Run: headless pygame with SDL's dummy video driver; simulated clock (each Clock.tick advances the game by its frame time, no real sleeping); random seed 0; keys injected as events and as key.get_pressed() state; no mouse input.
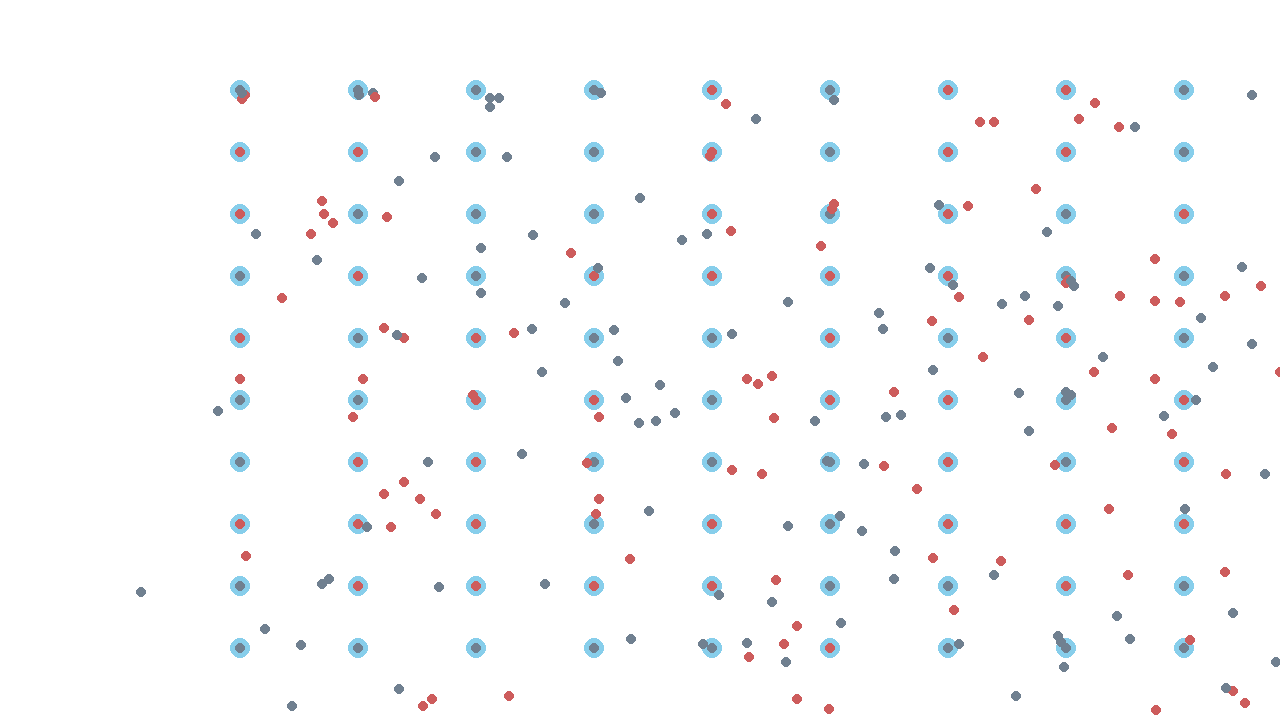
Frame 1 of 4 · flips 1–60 · no input
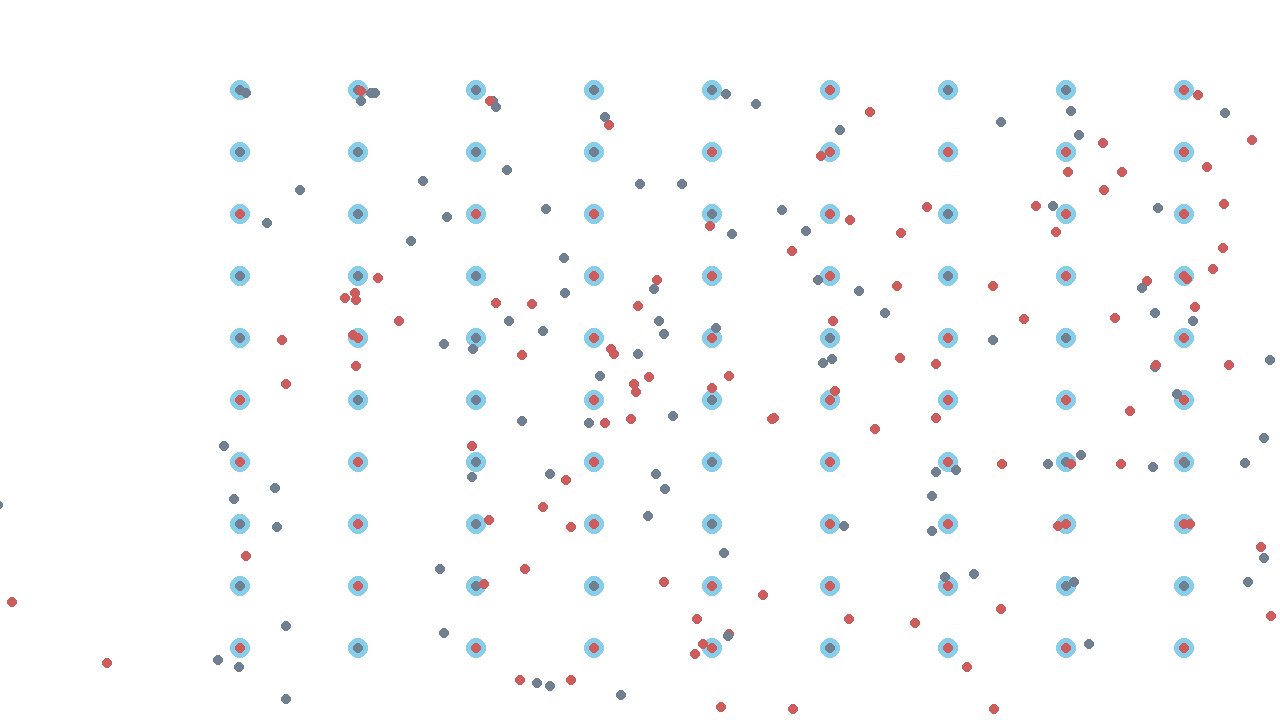
Frame 2 of 4 · flips 61–180 · tapped SPACE, RETURN · held RIGHT (→), D
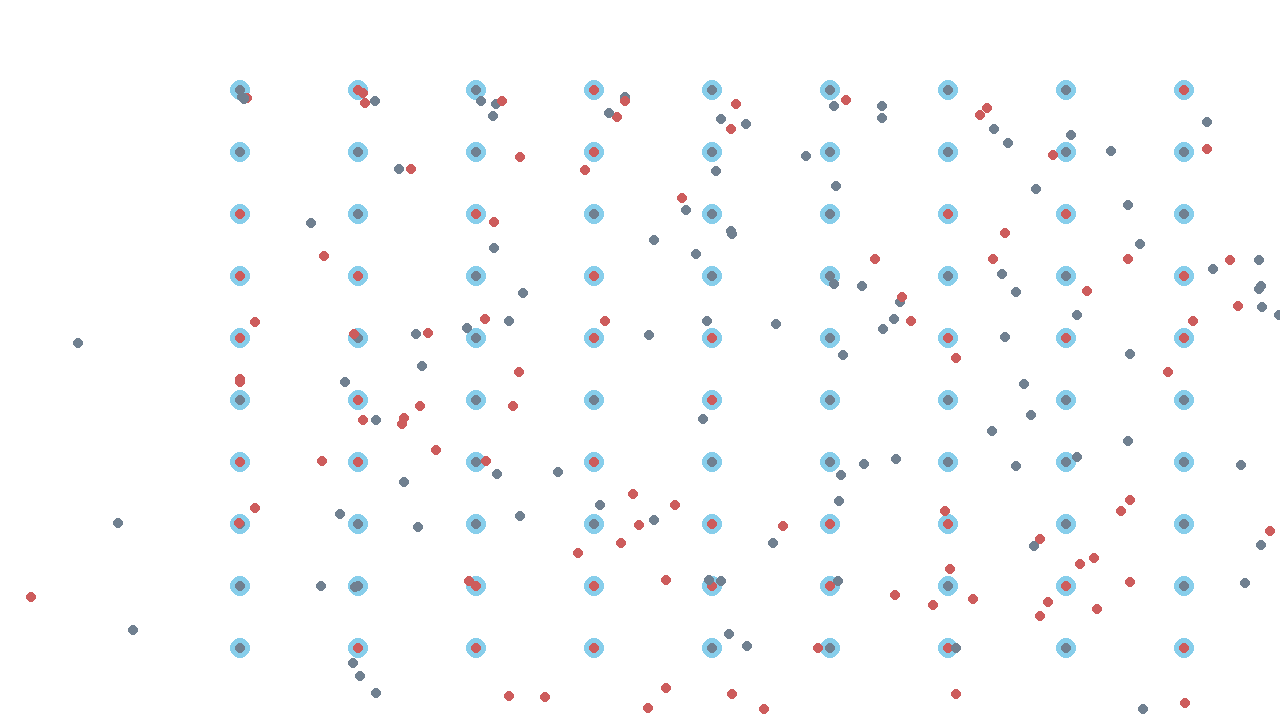
Frame 3 of 4 · flips 181–300 · held DOWN (↓), S
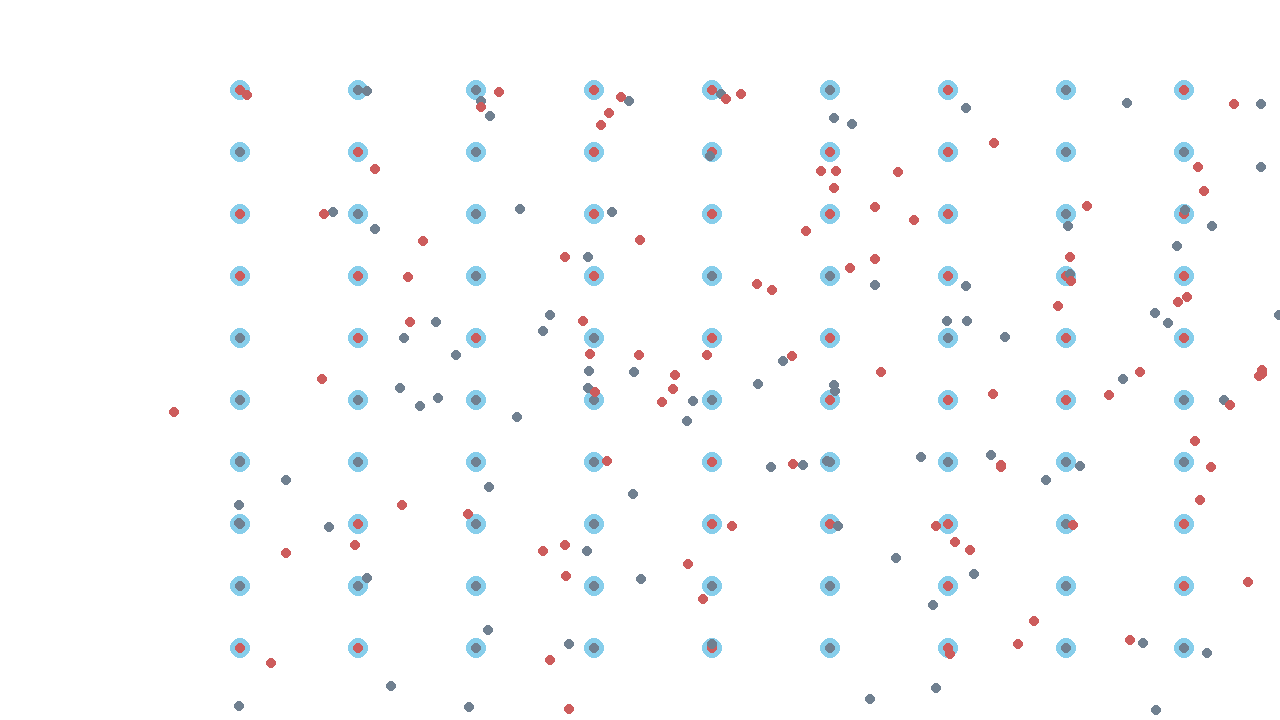
Frame 4 of 4 · flips 301–420 · held LEFT (←), A, UP (↑), W

The pygame program that drew these frames:

# Name: James Holland
# Programming Assignment: Nuclear Fission Simulator
# Date: June 15, 2026
import pygame as pg
import random
import time as t

if not pg.font:
    print("Warning: fonts disabled")

pg.init()
SCREEN_WIDTH, SCREEN_HEIGHT = (1280, 720)
screen = pg.display.set_mode((SCREEN_WIDTH, SCREEN_HEIGHT))
clock = pg.time.Clock()
running = True

###############
# Def: Particle is what eminates from a starting uranium particle (protons/neutrons)
# 
# Method(s):
#   __init__: 5-arg ctor - defines radius, proton/neutron, vector speed, location
#   __update__: empty-arg method - updates particle location and speed
###############
class Particle:
    def __init__(self, radius, x_speed, y_speed, x, y):
        self.radius = radius
        self.x_speed = x_speed
        self.y_speed = y_speed
        self.x = x
        self.y = y
        
        # type
        start_val = 0
        stop_val = 20 # must not be zero

        picker = random.randrange(start_val, stop_val, 1)

        if picker < 10:
            self.type = 'Proton'
        else:
            self.type = 'Neutron'

        # color
        if self.type == 'Proton':
            self.color = 'IndianRed'
        else:
            self.color = 'SlateGray'
    
    def __update__(self):
        self.x += self.x_speed
        self.y += self.y_speed
        self.x_speed -= 0.1
        self.y_speed -= 0.1

###############
# Def: Uranium is the objects being statically held in a grid-style format
# 
# Method(s):
#   __init__: 4-arg ctor - defines uranium particle. location and radius
#   __irradiate__: empty-arg method - creates 1-5 random particles
###############
class Uranium:
    def __init__(self, rad, color, x, y):
        self.radius = rad
        self.color = color
        self.x = x + 200
        self.y = y + 50
        self.particles = []

    def __irradiate__(self):
        MAX_PARTICLES = 5
        num_particles = random.randrange(1, MAX_PARTICLES)
        self.particles = []
        for _ in range(num_particles):
            RADIUS = 2
            xspeed, yspeed = (random.randrange(1, 10), random.randrange(1, 10))
            self.particles.append(Particle(RADIUS, xspeed, yspeed, self.x, self.y))

    def __update_particles__(self):
        for i in range(len(self.particles)):
            self.particles[i].__update__()

###############
# Def: Grid is the uranium grid
# 
# Method(s):
#   __init__: 2-arg ctor consisting of row/col format to create a simple rectangular grid of particles.
###############
class Grid:
    def __init__(self, rows, cols):
        RADIUS = 10
        COLOR = 'SkyBlue'
        MAX_INTEGER = 25

        if rows < 0 or cols < 0:
            raise Exception("ERROR: underflow, negative particles")
        if rows >= MAX_INTEGER or cols >= MAX_INTEGER:
            raise Exception("ERROR: overflow, too many particles")
        
        
        self.radius = RADIUS
        self.color = COLOR
        self.rows = rows
        self.columns = cols
        self.particles = [[]for _ in range(rows)]

        PADDING = 50
        AVAILABLE_WIDTH = SCREEN_WIDTH - (PADDING * 2)
        AVAILABLE_HEIGHT = SCREEN_HEIGHT - (PADDING * 2)
        X_Step = AVAILABLE_WIDTH / cols
        Y_Step = AVAILABLE_HEIGHT / rows

        for r in range(rows):
            for c in range(cols):
                self.particles[r].append(Uranium(RADIUS, COLOR, PADDING - RADIUS + (c * X_Step), PADDING - RADIUS + (r * Y_Step)))
    
    def __update_radiation__(self):
        for row in range(self.rows):
            for col in range(self.columns):
                self.particles[row][col].__update_particles__()


######################################################################################################################################
#                                              SIMULATION INSTANTIATION                                                              #
######################################################################################################################################
grid = Grid(10, 10)
            
######################################################################################################################################
#                                                     GAMEPLAY                                                                       #
######################################################################################################################################
while running:
    for event in pg.event.get():
        if event.type == pg.QUIT:
            running = False

    screen.fill("white")

    # RENDER GAME HERE
    for row in range(grid.rows):
        for col in range(grid.columns):
            pg.draw.circle(screen, grid.color, (grid.particles[row][col].x, grid.particles[row][col].y), grid.radius)
            grid.particles[row][col].__irradiate__()

            for p in range(len(grid.particles[row][col].particles)):
                pg.draw.circle(screen, grid.particles[row][col].particles[p].color, 
                                (grid.particles[row][col].particles[p].x, grid.particles[row][col].particles[p].y),
                                grid.radius - 5)
            
    for row in range(grid.rows):
        for col in range(grid.columns):
            grid.__update_radiation__()
            for p in range(len(grid.particles[row][col].particles)):
                pg.draw.circle(screen, grid.particles[row][col].particles[p].color, 
                               (grid.particles[row][col].particles[p].x, grid.particles[row][col].particles[p].y),
                               grid.radius - 5)
                t.sleep(0.0001)
    

    if pg.font:
        font = pg.font.Font(None, 64)
        text = font.render("", True, (10, 10, 10))
        textpos = text.get_rect(centerx=350, y=10)
        screen.blit(text, textpos)
    pg.display.flip()

    clock.tick(60)

pg.quit()
